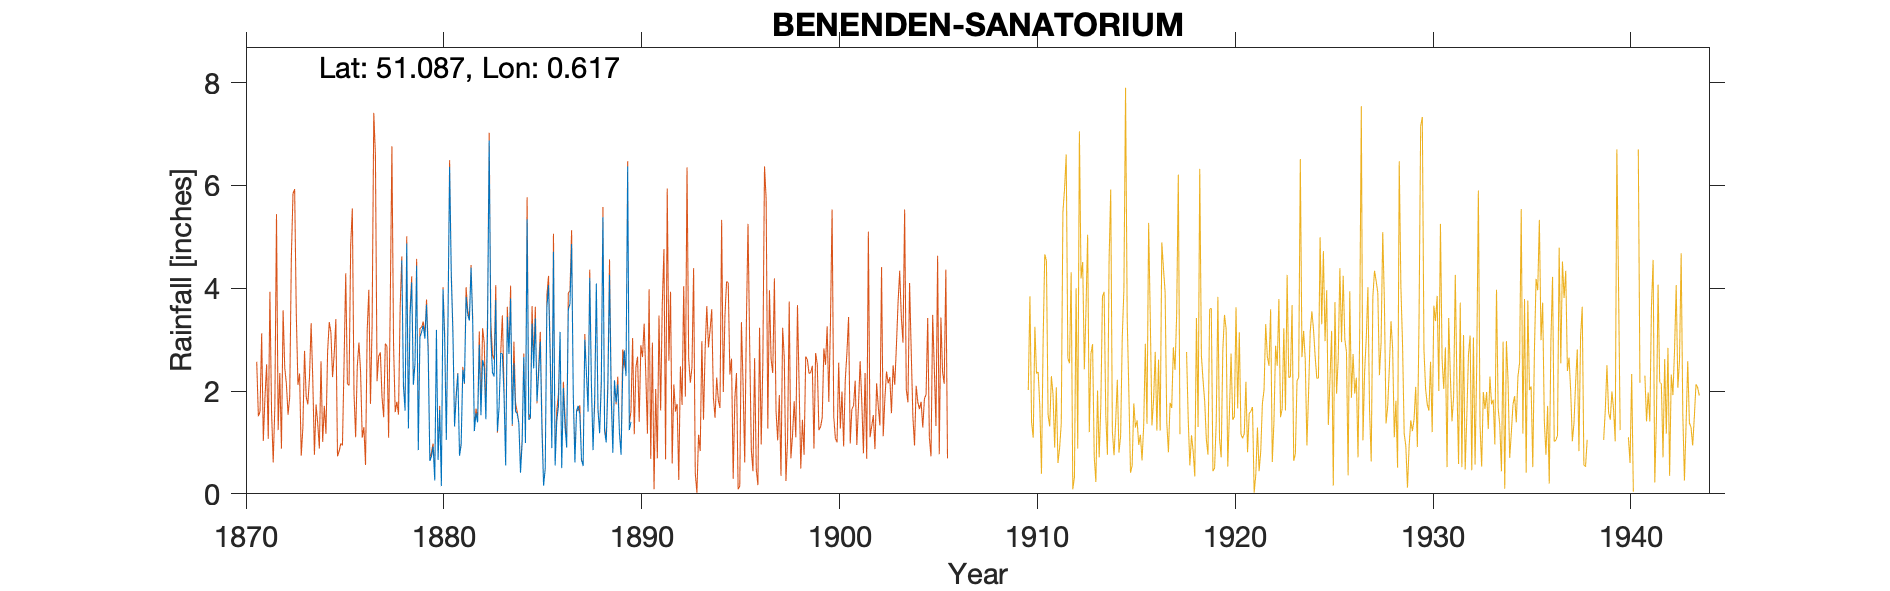

The table this chart was drawn from, first rows:
BENENDEN-SANATORIUM, , , , , , , , , , , , , , , , , , , , , , , 
Grid ref, TQ834352, Long, 0.6173, Lat, 51.09, Elevation, 193, ft, , , , , , , , , , , , , , , 
Station no, 258, , , , , , , , , , , , , , , , , , , , , , 
, 1870, 1871, 1872, 1873, 1874, 1875, 1876, 1877, 1878, 1879, 1880, 1881, 1882, 1883, 1884, 1885, 1886, 1887, 1888, 1889, , , 
January, , , , , , , , , , 2.52, 0.26, 1.31, 1.22, 2.28, 2.54, 2.44, 4.71, 1.92, 0.85, 0.8, , , 
February, , , , , , , , , , 4.44, 3.19, 1.88, 1.57, 3.77, 1.6, 3.41, 0.55, 0.61, 1.88, 2.21, , , 
March, , , , , , , , , , 0.85, 0.66, 2.34, 1.39, 1.22, 1.56, 1.8, 1.42, 1.61, 4.09, 1.78, , , 
April, , , , , , , , , , 3.04, 1.63, 0.74, 2.9, 1.68, 1.37, 2.33, 1.7, 1.71, 1.65, 2.13, , , 
May, , , , , , , , , 4.54, 3.15, 0.15, 0.95, 1.53, 2.74, 0.41, 2.96, 3.15, 1.55, 1.18, 1.19, , , 
June, , , , , , , , , 2.09, 3.27, 3.98, 2.41, 2.6, 2.72, 0.99, 1.25, 0.5, 0.66, 2.12, 0.76, , , 
July, , , , , , , , , 1.62, 3.02, 3, 2.15, 2.46, 1.93, 2.66, 0.16, 2.06, 0.54, 5.38, 2.37, , , 
August, , , , , , , , , 4.87, 3.68, 1.05, 3.83, 1.45, 0.55, 0.99, 0.5, 1.31, 3, 1.22, 2.79, , , 
September, , , , , , , , , 1.27, 2.74, 3.3, 3.48, 3.17, 3.44, 5.34, 3.63, 0.9, 2.34, 1, 2.29, , , 
October, , , , , , , , , 3.46, 0.64, 6.36, 3.37, 6.87, 2.72, 1.44, 4.06, 3.59, 1.6, 2.08, 6.37, , , 
November, , , , , , , , , 4.11, 0.73, 4.26, 4.4, 3.06, 3.8, 1.48, 2.66, 3.69, 4.2, 4.26, 1.24, , , 
December, , , , , , , , , 2.12, 0.92, 3.11, 3.33, 2.36, 1.35, 3.31, 0.89, 4.86, 2.12, 1.91, 1.4, , , 
Total, , , , , , , , , , 29, 30.95, 30.19, 30.58, 28.2, 23.69, 26.09, 28.44, 21.86, 27.62, 25.33, , , 
